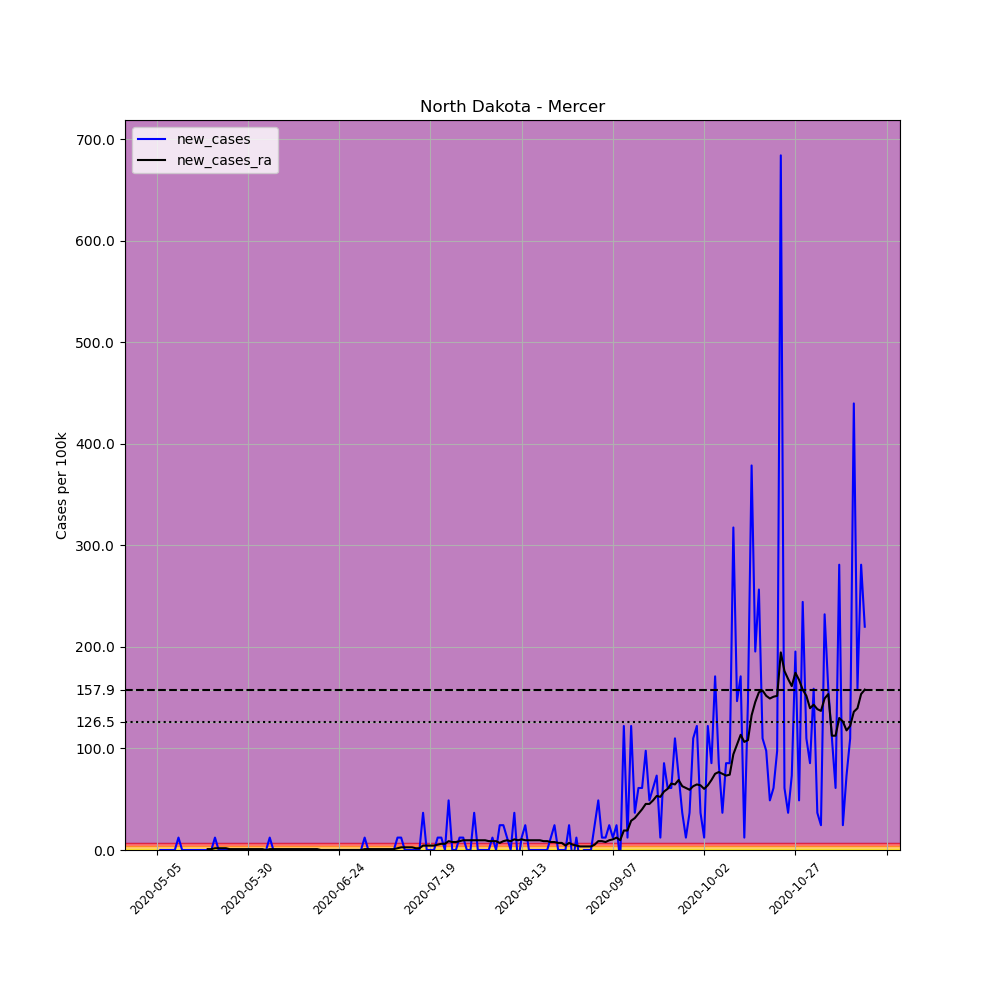

The file beside this chart, header and first rows:
, date, county, state, fips, cases, deaths, COUNTY, STNAME, CTYNAME, POPESTIMATE2019, per_100k, new_cases, new_cases_ra
669611, 2020-05-05, Mercer, North Dakota, 38057, 3, 0, 57, North Dakota, Mercer, 8187, 36.64, , 
669612, 2020-05-06, Mercer, North Dakota, 38057, 3, 0, 57, North Dakota, Mercer, 8187, 36.64, 0.0, 
669613, 2020-05-07, Mercer, North Dakota, 38057, 3, 0, 57, North Dakota, Mercer, 8187, 36.64, 0.0, 
669614, 2020-05-08, Mercer, North Dakota, 38057, 3, 0, 57, North Dakota, Mercer, 8187, 36.64, 0.0, 
669615, 2020-05-09, Mercer, North Dakota, 38057, 3, 0, 57, North Dakota, Mercer, 8187, 36.64, 0.0, 
669616, 2020-05-10, Mercer, North Dakota, 38057, 3, 0, 57, North Dakota, Mercer, 8187, 36.64, 0.0, 
669617, 2020-05-11, Mercer, North Dakota, 38057, 4, 0, 57, North Dakota, Mercer, 8187, 48.86, 12.21, 
669618, 2020-05-12, Mercer, North Dakota, 38057, 4, 0, 57, North Dakota, Mercer, 8187, 48.86, 0.0, 
669619, 2020-05-13, Mercer, North Dakota, 38057, 4, 0, 57, North Dakota, Mercer, 8187, 48.86, 0.0, 
669620, 2020-05-14, Mercer, North Dakota, 38057, 4, 0, 57, North Dakota, Mercer, 8187, 48.86, 0.0, 
669621, 2020-05-15, Mercer, North Dakota, 38057, 4, 0, 57, North Dakota, Mercer, 8187, 48.86, 0.0, 
669622, 2020-05-16, Mercer, North Dakota, 38057, 4, 0, 57, North Dakota, Mercer, 8187, 48.86, 0.0, 
669623, 2020-05-17, Mercer, North Dakota, 38057, 4, 0, 57, North Dakota, Mercer, 8187, 48.86, 0.0, 
669624, 2020-05-18, Mercer, North Dakota, 38057, 4, 0, 57, North Dakota, Mercer, 8187, 48.86, 0.0, 
669625, 2020-05-19, Mercer, North Dakota, 38057, 4, 0, 57, North Dakota, Mercer, 8187, 48.86, 0.0, 0.8725
669626, 2020-05-20, Mercer, North Dakota, 38057, 4, 0, 57, North Dakota, Mercer, 8187, 48.86, 0.0, 0.8725
669627, 2020-05-21, Mercer, North Dakota, 38057, 5, 0, 57, North Dakota, Mercer, 8187, 61.07, 12.21, 1.745
669628, 2020-05-22, Mercer, North Dakota, 38057, 5, 0, 57, North Dakota, Mercer, 8187, 61.07, 0.0, 1.745
669629, 2020-05-23, Mercer, North Dakota, 38057, 5, 0, 57, North Dakota, Mercer, 8187, 61.07, 0.0, 1.745
669630, 2020-05-24, Mercer, North Dakota, 38057, 5, 0, 57, North Dakota, Mercer, 8187, 61.07, 0.0, 1.745
669631, 2020-05-25, Mercer, North Dakota, 38057, 5, 0, 57, North Dakota, Mercer, 8187, 61.07, 0.0, 0.8725
669632, 2020-05-26, Mercer, North Dakota, 38057, 5, 0, 57, North Dakota, Mercer, 8187, 61.07, 0.0, 0.8725
669633, 2020-05-27, Mercer, North Dakota, 38057, 5, 0, 57, North Dakota, Mercer, 8187, 61.07, 0.0, 0.8725
669634, 2020-05-28, Mercer, North Dakota, 38057, 5, 0, 57, North Dakota, Mercer, 8187, 61.07, 0.0, 0.8725
669635, 2020-05-29, Mercer, North Dakota, 38057, 5, 0, 57, North Dakota, Mercer, 8187, 61.07, 0.0, 0.8725
669636, 2020-05-30, Mercer, North Dakota, 38057, 5, 0, 57, North Dakota, Mercer, 8187, 61.07, 0.0, 0.8725
669637, 2020-05-31, Mercer, North Dakota, 38057, 5, 0, 57, North Dakota, Mercer, 8187, 61.07, 0.0, 0.8725
669638, 2020-06-01, Mercer, North Dakota, 38057, 5, 0, 57, North Dakota, Mercer, 8187, 61.07, 0.0, 0.8725
669639, 2020-06-02, Mercer, North Dakota, 38057, 5, 0, 57, North Dakota, Mercer, 8187, 61.07, 0.0, 0.8725
669640, 2020-06-03, Mercer, North Dakota, 38057, 5, 0, 57, North Dakota, Mercer, 8187, 61.07, 0.0, 0.8725
669641, 2020-06-04, Mercer, North Dakota, 38057, 5, 0, 57, North Dakota, Mercer, 8187, 61.07, 0.0, 0.0
669642, 2020-06-05, Mercer, North Dakota, 38057, 6, 0, 57, North Dakota, Mercer, 8187, 73.29, 12.21, 0.8725
669643, 2020-06-06, Mercer, North Dakota, 38057, 6, 0, 57, North Dakota, Mercer, 8187, 73.29, 0.0, 0.8725
669644, 2020-06-07, Mercer, North Dakota, 38057, 6, 0, 57, North Dakota, Mercer, 8187, 73.29, 0.0, 0.8725
669645, 2020-06-08, Mercer, North Dakota, 38057, 6, 0, 57, North Dakota, Mercer, 8187, 73.29, 0.0, 0.8725
669646, 2020-06-09, Mercer, North Dakota, 38057, 6, 0, 57, North Dakota, Mercer, 8187, 73.29, 0.0, 0.8725
669647, 2020-06-10, Mercer, North Dakota, 38057, 6, 0, 57, North Dakota, Mercer, 8187, 73.29, 0.0, 0.8725
669648, 2020-06-11, Mercer, North Dakota, 38057, 6, 0, 57, North Dakota, Mercer, 8187, 73.29, 0.0, 0.8725
669649, 2020-06-12, Mercer, North Dakota, 38057, 6, 0, 57, North Dakota, Mercer, 8187, 73.29, 0.0, 0.8725
669650, 2020-06-13, Mercer, North Dakota, 38057, 6, 0, 57, North Dakota, Mercer, 8187, 73.29, 0.0, 0.8725
669651, 2020-06-14, Mercer, North Dakota, 38057, 6, 0, 57, North Dakota, Mercer, 8187, 73.29, 0.0, 0.8725
669652, 2020-06-15, Mercer, North Dakota, 38057, 6, 0, 57, North Dakota, Mercer, 8187, 73.29, 0.0, 0.8725
669653, 2020-06-16, Mercer, North Dakota, 38057, 6, 0, 57, North Dakota, Mercer, 8187, 73.29, 0.0, 0.8725
669654, 2020-06-17, Mercer, North Dakota, 38057, 6, 0, 57, North Dakota, Mercer, 8187, 73.29, 0.0, 0.8725
669655, 2020-06-18, Mercer, North Dakota, 38057, 6, 0, 57, North Dakota, Mercer, 8187, 73.29, 0.0, 0.8725
669656, 2020-06-19, Mercer, North Dakota, 38057, 6, 0, 57, North Dakota, Mercer, 8187, 73.29, 0.0, 0.0
669657, 2020-06-20, Mercer, North Dakota, 38057, 6, 0, 57, North Dakota, Mercer, 8187, 73.29, 0.0, 0.0
669658, 2020-06-21, Mercer, North Dakota, 38057, 6, 0, 57, North Dakota, Mercer, 8187, 73.29, 0.0, 0.0
669659, 2020-06-22, Mercer, North Dakota, 38057, 6, 0, 57, North Dakota, Mercer, 8187, 73.29, 0.0, 0.0
669660, 2020-06-23, Mercer, North Dakota, 38057, 6, 0, 57, North Dakota, Mercer, 8187, 73.29, 0.0, 0.0
669661, 2020-06-24, Mercer, North Dakota, 38057, 6, 0, 57, North Dakota, Mercer, 8187, 73.29, 0.0, 0.0
669662, 2020-06-25, Mercer, North Dakota, 38057, 6, 0, 57, North Dakota, Mercer, 8187, 73.29, 0.0, 0.0
669663, 2020-06-26, Mercer, North Dakota, 38057, 6, 0, 57, North Dakota, Mercer, 8187, 73.29, 0.0, 0.0
669664, 2020-06-27, Mercer, North Dakota, 38057, 6, 0, 57, North Dakota, Mercer, 8187, 73.29, 0.0, 0.0
669665, 2020-06-28, Mercer, North Dakota, 38057, 6, 0, 57, North Dakota, Mercer, 8187, 73.29, 0.0, 0.0
669666, 2020-06-29, Mercer, North Dakota, 38057, 6, 0, 57, North Dakota, Mercer, 8187, 73.29, 0.0, 0.0
669667, 2020-06-30, Mercer, North Dakota, 38057, 6, 0, 57, North Dakota, Mercer, 8187, 73.29, 0.0, 0.0
669668, 2020-07-01, Mercer, North Dakota, 38057, 7, 0, 57, North Dakota, Mercer, 8187, 85.5, 12.21, 0.8725
669669, 2020-07-02, Mercer, North Dakota, 38057, 7, 0, 57, North Dakota, Mercer, 8187, 85.5, 0.0, 0.8725
669670, 2020-07-03, Mercer, North Dakota, 38057, 7, 0, 57, North Dakota, Mercer, 8187, 85.5, 0.0, 0.8725
... 135 more rows
